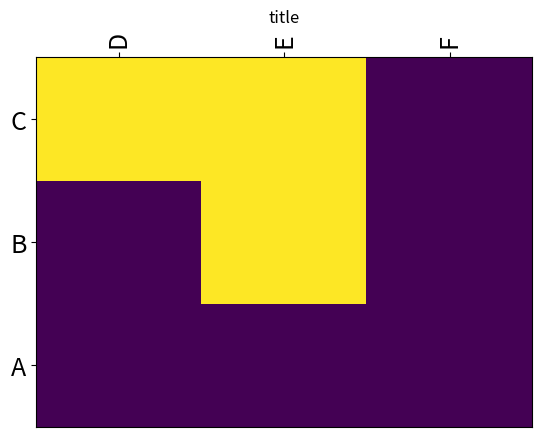

The script that saved this image:
import matplotlib.pyplot as plt


from matplotlib import cm
import numpy as np

def my_pcolor(ax, rowheads, colheads, cells):
    nx=len(colheads)
    ny=len(rowheads)
    x = np.arange(0.5,nx+0.5)
    y = np.arange(0.5,ny+0.5)
    xfs = max(6,min(18,0.8*72*fig.get_figwidth() / nx))
    ax.set_xticks(x, labels=colheads, rotation="vertical", fontsize = xfs)
    yfs = max(6,min(18,0.8*72*fig.get_figheight() / ny))
    ax.set_yticks(y, labels=rowheads, rotation="horizontal", fontsize = yfs)
    ax.pcolor(cells)
    ax.tick_params(top=True, bottom=False, labeltop=True, labelbottom=False)

fig, ax = plt.subplots()
rowheads = ["A","B","C"]
colheads = ["D","E","F"]
cells = [[0,0,0],[0,1,0],[1,1,0]]
my_pcolor(ax, rowheads, colheads, cells)

ax.set_title("title")

plt.show()
